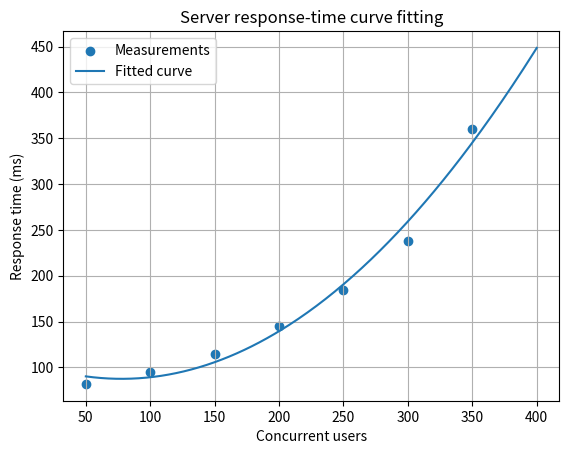

Generate this figure with matplotlib: (Note: this script raises an exception after producing the figure.)
import numpy as np
from scipy.optimize import curve_fit
import matplotlib.pyplot as plt

# Concurrent users and measured server response time (milliseconds)
users = np.array([50, 100, 150, 200, 250, 300, 350], dtype=float)
# CHANGE: last measurement is 360 ms (was 305), a heavier-loaded server
response_ms = np.array([82, 95, 115, 145, 185, 238, 360], dtype=float)

# A simple quadratic model for increasing delay
def model(x, a, b, c):
    return a*x**2 + b*x + c

parameters, covariance = curve_fit(model, users, response_ms)
a, b, c = parameters

predicted = model(users, a, b, c)
rmse = np.sqrt(np.mean((response_ms - predicted)**2))

print(f"Fitted model: y = {a:.6f}x^2 + {b:.4f}x + {c:.2f}")
print(f"RMSE: {rmse:.2f} ms")
print(f"Predicted response at 400 users: {model(400, a, b, c):.2f} ms")

x_plot = np.linspace(users.min(), 400, 300)
plt.scatter(users, response_ms, label="Measurements")
plt.plot(x_plot, model(x_plot, a, b, c), label="Fitted curve")
plt.xlabel("Concurrent users")
plt.ylabel("Response time (ms)")
plt.title("Server response-time curve fitting")
plt.legend()
plt.grid(True)
plt.savefig("docs/images/Task_14_modified_plot.png", dpi=150)
plt.show()
